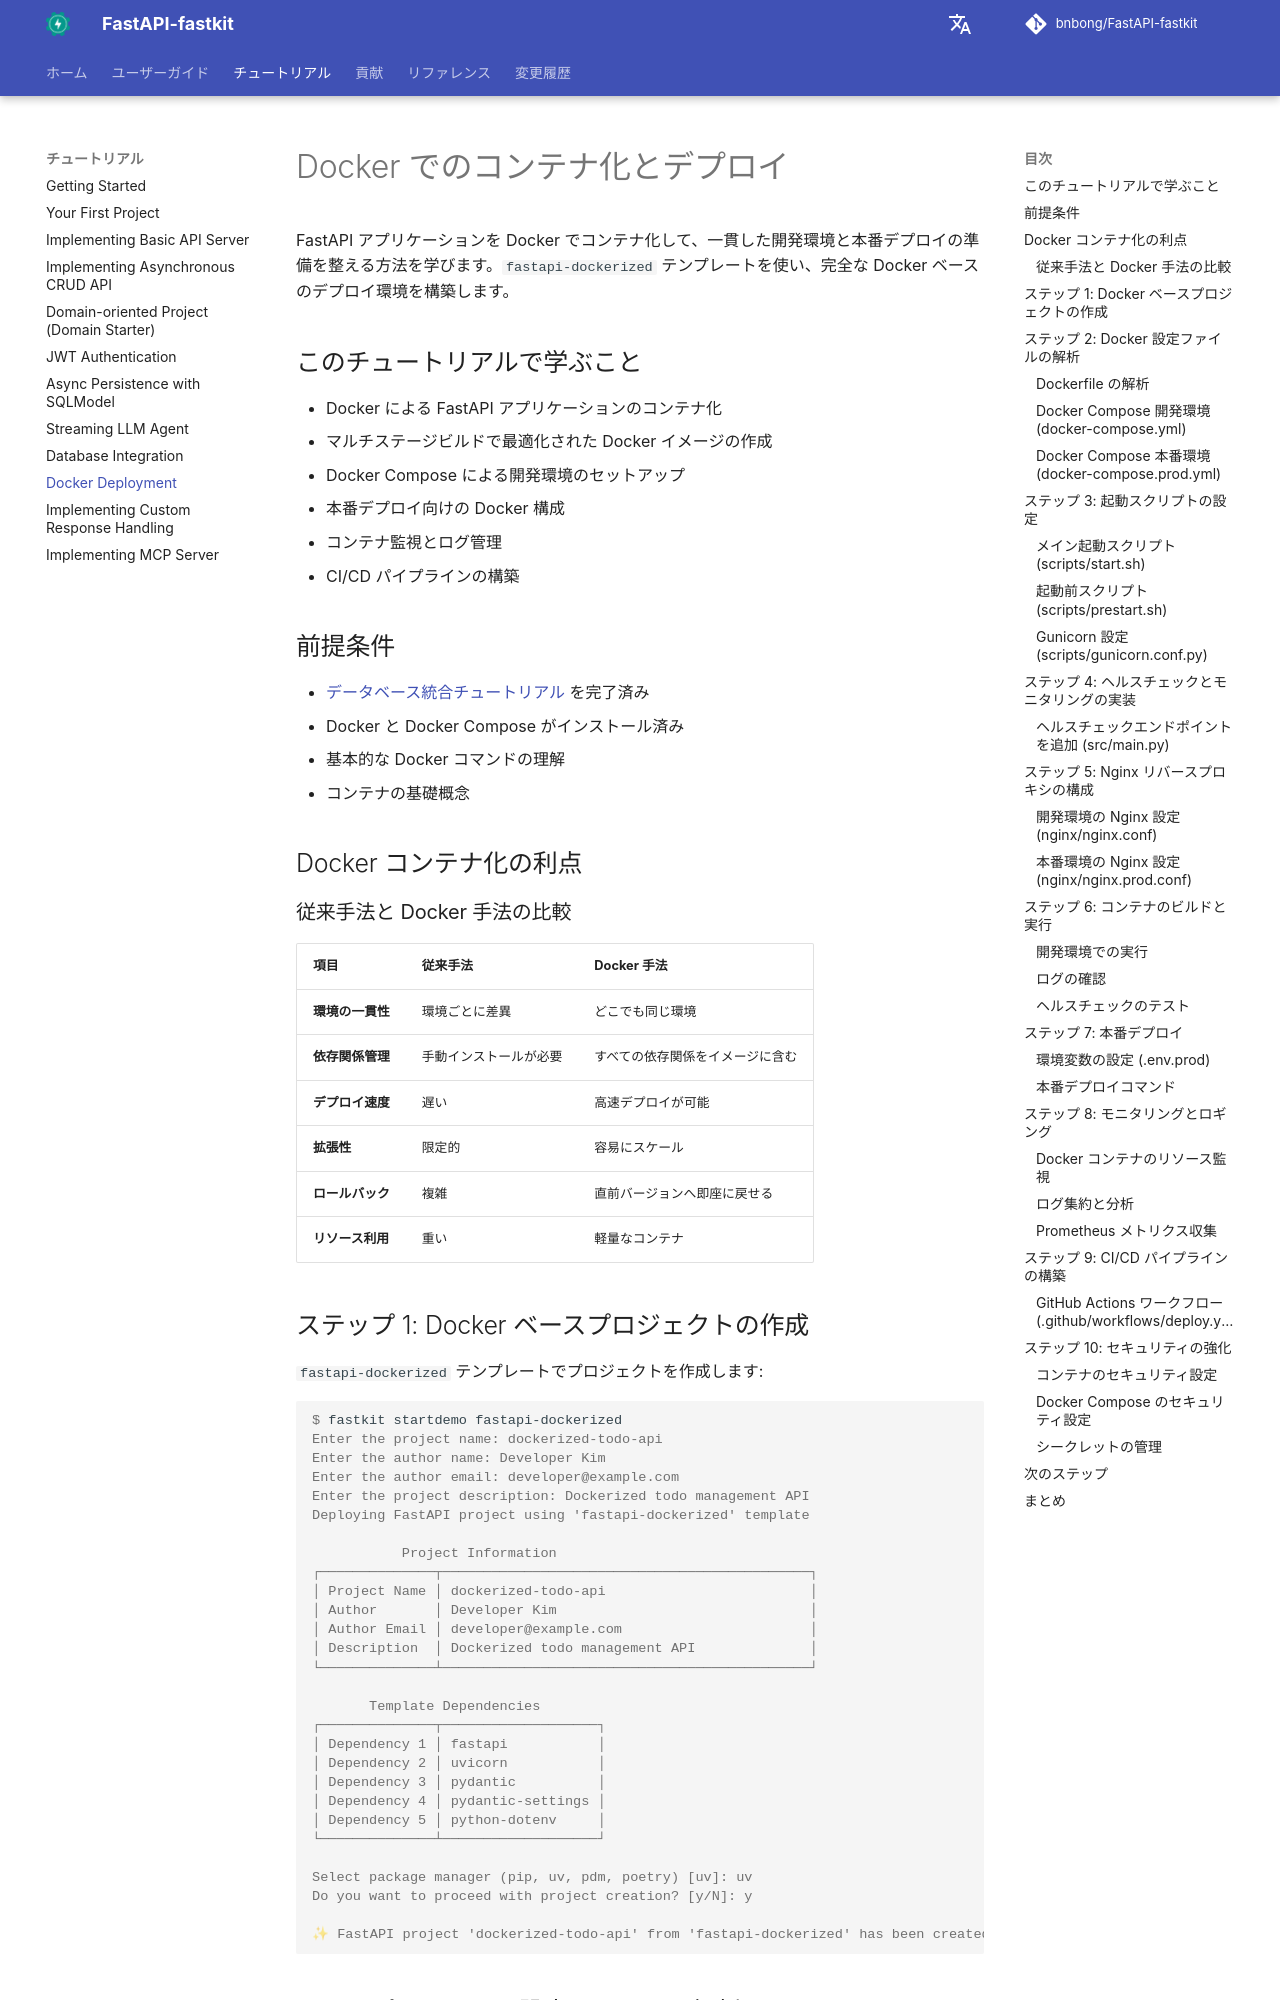

repository: bnbong/FastAPI-fastkit · page: ja/tutorial/docker-deployment/index.html · generator: mkdocs

# Docker でのコンテナ化とデプロイ

FastAPI アプリケーションを Docker でコンテナ化して、一貫した開発環境と本番デプロイの準備を整える方法を学びます。`fastapi-dockerized` テンプレートを使い、完全な Docker ベースのデプロイ環境を構築します。

## このチュートリアルで学ぶこと

- Docker による FastAPI アプリケーションのコンテナ化
- マルチステージビルドで最適化された Docker イメージの作成
- Docker Compose による開発環境のセットアップ
- 本番デプロイ向けの Docker 構成
- コンテナ監視とログ管理
- CI/CD パイプラインの構築

## 前提条件

- [データベース統合チュートリアル](database-integration.md) を完了済み
- Docker と Docker Compose がインストール済み
- 基本的な Docker コマンドの理解
- コンテナの基礎概念

## Docker コンテナ化の利点

### 従来手法と Docker 手法の比較

| 項目 | 従来手法 | Docker 手法 |
|---|---|---|
| **環境の一貫性** | 環境ごとに差異 | どこでも同じ環境 |
| **依存関係管理** | 手動インストールが必要 | すべての依存関係をイメージに含む |
| **デプロイ速度** | 遅い | 高速デプロイが可能 |
| **拡張性** | 限定的 | 容易にスケール |
| **ロールバック** | 複雑 | 直前バージョンへ即座に戻せる |
| **リソース利用** | 重い | 軽量なコンテナ |

## ステップ 1: Docker ベースプロジェクトの作成

`fastapi-dockerized` テンプレートでプロジェクトを作成します:

<div class="termy">

```console
$ fastkit startdemo fastapi-dockerized
Enter the project name: dockerized-todo-api
Enter the author name: Developer Kim
Enter the author email: developer@example.com
Enter the project description: Dockerized todo management API
Deploying FastAPI project using 'fastapi-dockerized' template

           Project Information
┌──────────────┬─────────────────────────────────────────────┐
│ Project Name │ dockerized-todo-api                         │
│ Author       │ Developer Kim                               │
│ Author Email │ developer@example.com                       │
│ Description  │ Dockerized todo management API              │
└──────────────┴─────────────────────────────────────────────┘

       Template Dependencies
┌──────────────┬───────────────────┐
│ Dependency 1 │ fastapi           │
│ Dependency 2 │ uvicorn           │
│ Dependency 3 │ pydantic          │
│ Dependency 4 │ pydantic-settings │
│ Dependency 5 │ python-dotenv     │
└──────────────┴───────────────────┘

Select package manager (pip, uv, pdm, poetry) [uv]: uv
Do you want to proceed with project creation? [y/N]: y

✨ FastAPI project 'dockerized-todo-api' from 'fastapi-dockerized' has been created successfully!
```

</div>
